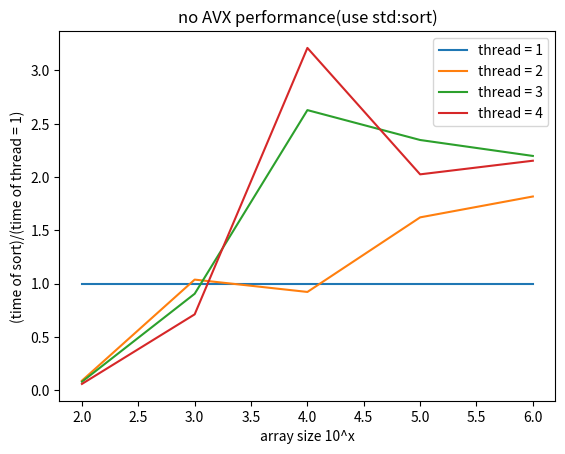

Here is the Python script that generated this plot:
import matplotlib.pyplot as plt
x=[2, 3, 4, 5, 6]

y1=[1.000000,1.000000,1.000000,1.000000,1.000000]
y2=[0.089349,1.037078,0.921321,1.620856,1.816637]
y3=[0.078988,0.904297,2.626881,2.346511,2.196978]
y4=[0.058646,0.711218,3.210093,2.024286,2.152120]

# plt.ylim(1, 10)
# plt.xlim(0, 8192)
# plt.scatter(x1, y1)
# plt.scatter(x2, y2)
# plt.scatter(x3, y3)
plt.title("no AVX performance(use std:sort)")
plt.plot(x,y1,label='thread = 1',)
plt.plot(x,y2,label='thread = 2')
plt.plot(x,y3,label='thread = 3')
plt.plot(x,y4,label='thread = 4')
plt.xlabel('array size 10^x')
plt.ylabel('(time of sort)/(time of thread = 1)')

plt.legend()
plt.show()
